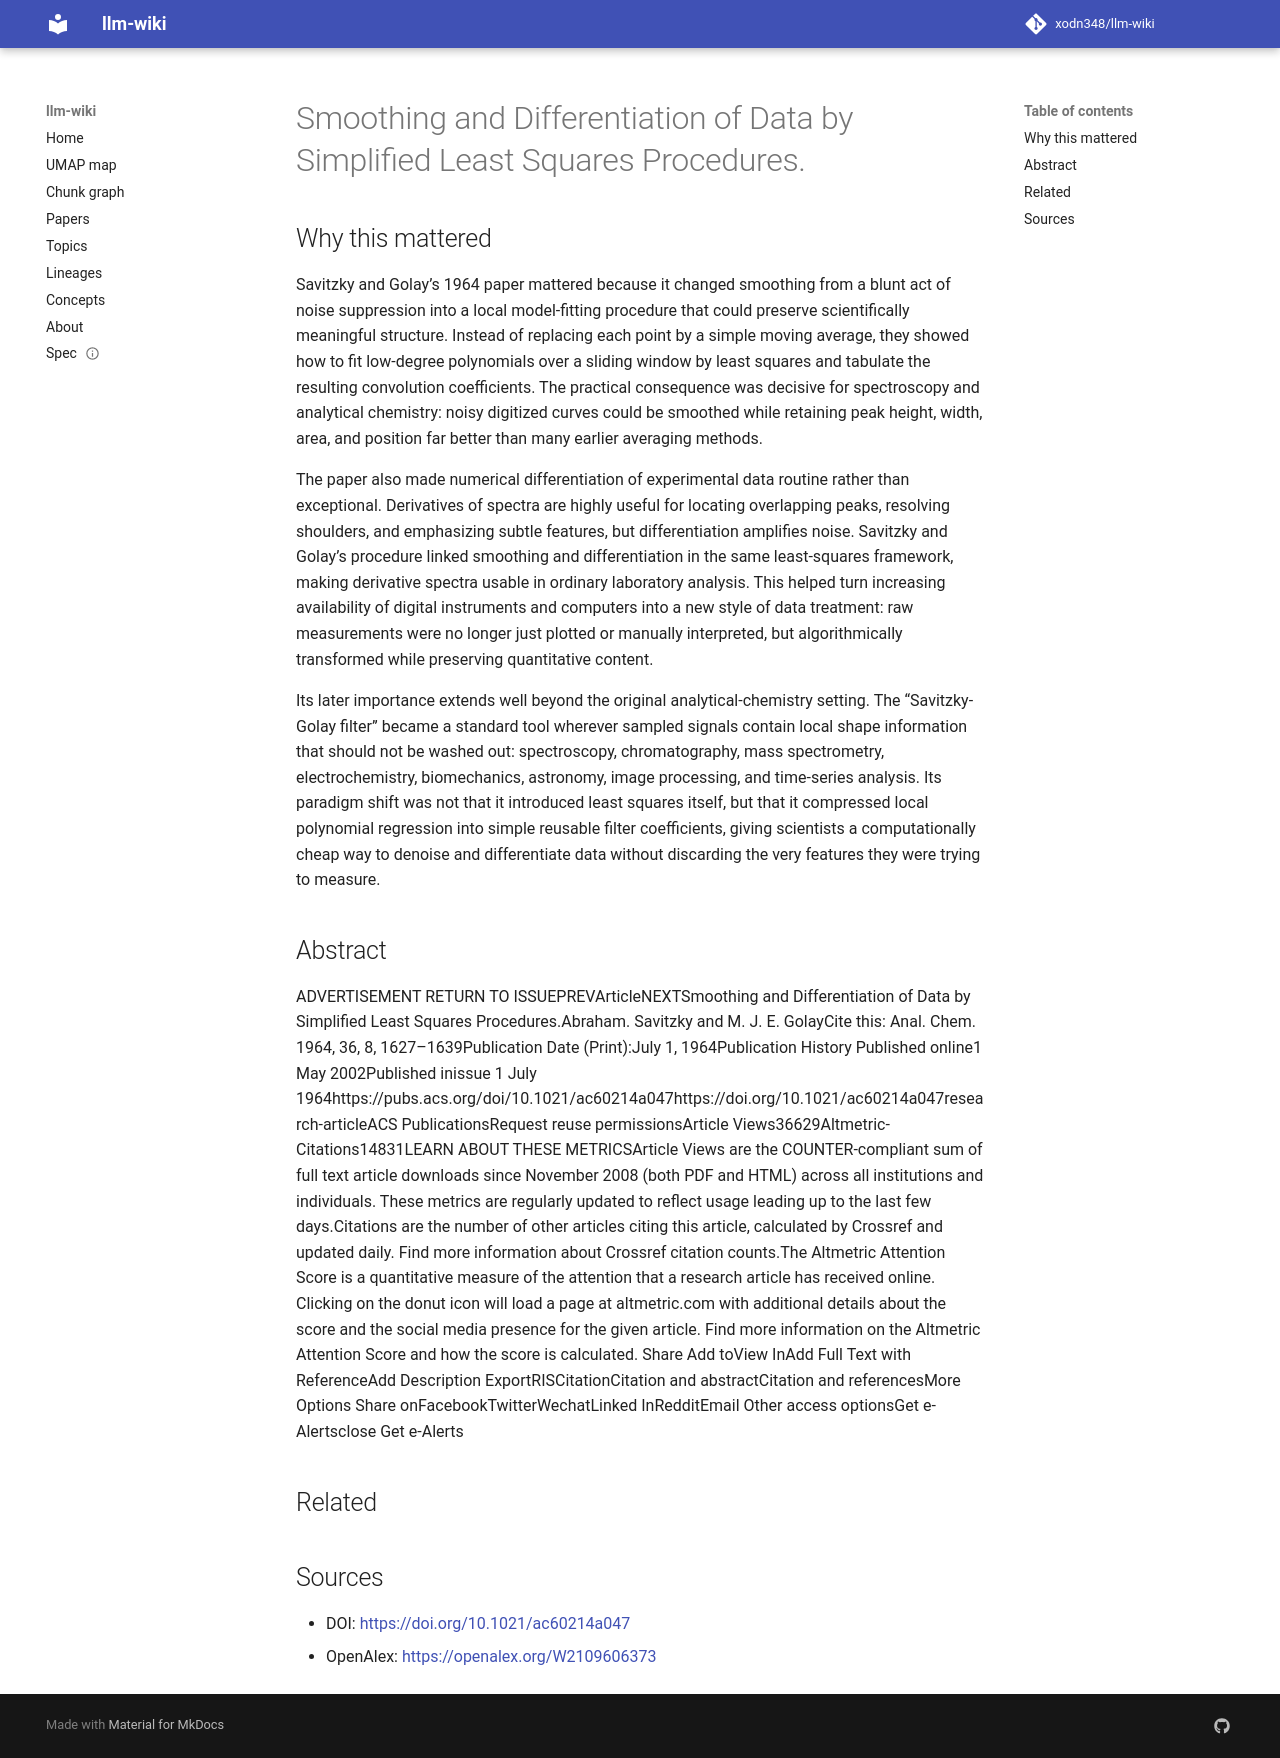

repository: xodn348/llm-wiki · page: paper/10_1021_ac60214a047/index.html · generator: mkdocs

---
title: Smoothing and Differentiation of Data by Simplified Least Squares Procedures.
doi: 10.1021/ac60214a047
openalex_id: https://openalex.org/W2109606373
year: 1964
venue: Analytical Chemistry
authors: Abraham Savitzky, Marcel J. E. Golay
citations: 21117
fleming_tier: true
concepts:
- Citation
- Icon
- Social media
- Computer science
- Altmetrics
- Smoothing
- Information retrieval
- Data science
- World Wide Web
- Programming language
---

# Smoothing and Differentiation of Data by Simplified Least Squares Procedures.

## Why this mattered

Savitzky and Golay’s 1964 paper mattered because it changed smoothing from a blunt act of noise suppression into a local model-fitting procedure that could preserve scientifically meaningful structure. Instead of replacing each point by a simple moving average, they showed how to fit low-degree polynomials over a sliding window by least squares and tabulate the resulting convolution coefficients. The practical consequence was decisive for spectroscopy and analytical chemistry: noisy digitized curves could be smoothed while retaining peak height, width, area, and position far better than many earlier averaging methods.

The paper also made numerical differentiation of experimental data routine rather than exceptional. Derivatives of spectra are highly useful for locating overlapping peaks, resolving shoulders, and emphasizing subtle features, but differentiation amplifies noise. Savitzky and Golay’s procedure linked smoothing and differentiation in the same least-squares framework, making derivative spectra usable in ordinary laboratory analysis. This helped turn increasing availability of digital instruments and computers into a new style of data treatment: raw measurements were no longer just plotted or manually interpreted, but algorithmically transformed while preserving quantitative content.

Its later importance extends well beyond the original analytical-chemistry setting. The “Savitzky-Golay filter” became a standard tool wherever sampled signals contain local shape information that should not be washed out: spectroscopy, chromatography, mass spectrometry, electrochemistry, biomechanics, astronomy, image processing, and time-series analysis. Its paradigm shift was not that it introduced least squares itself, but that it compressed local polynomial regression into simple reusable filter coefficients, giving scientists a computationally cheap way to denoise and differentiate data without discarding the very features they were trying to measure.

## Abstract

ADVERTISEMENT RETURN TO ISSUEPREVArticleNEXTSmoothing and Differentiation of Data by Simplified Least Squares Procedures.Abraham. Savitzky and M. J. E. GolayCite this: Anal. Chem. 1964, 36, 8, 1627–1639Publication Date (Print):July 1, 1964Publication History Published online1 May 2002Published inissue 1 July 1964https://pubs.acs.org/doi/10.1021/ac60214a047https://doi.org/10.1021/ac60214a047research-articleACS PublicationsRequest reuse permissionsArticle Views36629Altmetric-Citations14831LEARN ABOUT THESE METRICSArticle Views are the COUNTER-compliant sum of full text article downloads since November 2008 (both PDF and HTML) across all institutions and individuals. These metrics are regularly updated to reflect usage leading up to the last few days.Citations are the number of other articles citing this article, calculated by Crossref and updated daily. Find more information about Crossref citation counts.The Altmetric Attention Score is a quantitative measure of the attention that a research article has received online. Clicking on the donut icon will load a page at altmetric.com with additional details about the score and the social media presence for the given article. Find more information on the Altmetric Attention Score and how the score is calculated. Share Add toView InAdd Full Text with ReferenceAdd Description ExportRISCitationCitation and abstractCitation and referencesMore Options Share onFacebookTwitterWechatLinked InRedditEmail Other access optionsGet e-Alertsclose Get e-Alerts


## Related



## Sources

- DOI: [https://doi.org/10.1021/ac60214a047](https://doi.org/10.1021/ac60214a047)
- OpenAlex: [https://openalex.org/W2109606373](https://openalex.org/W2109606373)
